Dataset: Dataset (GitHub, houssemradhouane/CNN-Algorithm-for-Image-Classification). Classes: CPU cooler, Case, Headphone, Keyboard, Mouse, Speaker, case, cooler, headphone, keyboard, mouse, speaker.

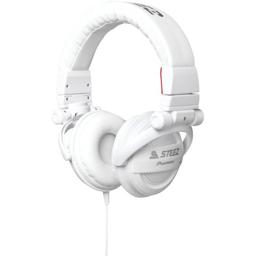
Label: Headphone

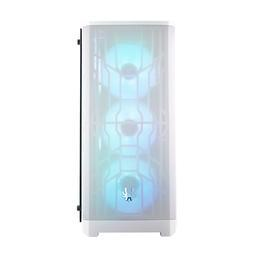
Label: case

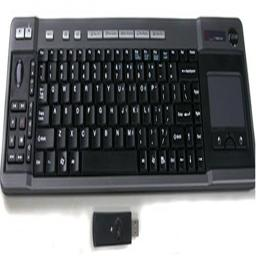
Label: Keyboard

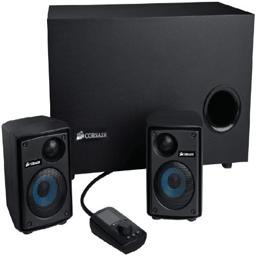
Label: Speaker

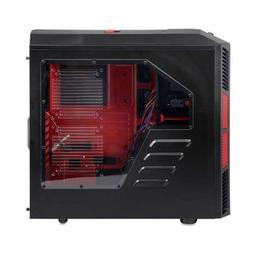
Label: Case

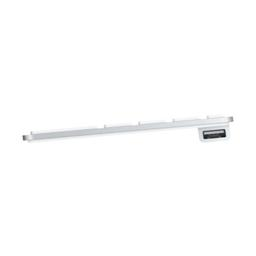
Label: keyboard
